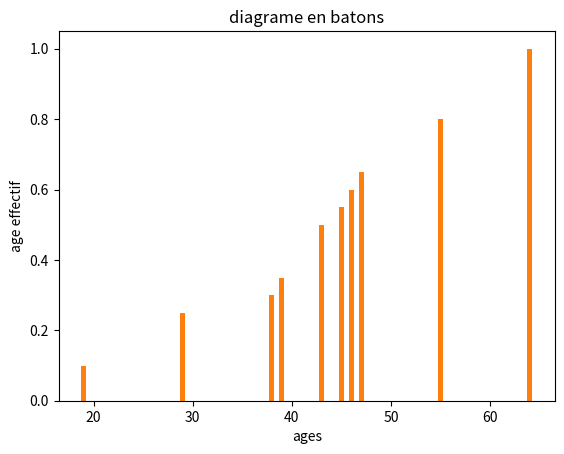

The matplotlib source for this figure:
import matplotlib.pyplot as plt
ages=[43,64,45,55,43,38,64,55,47,64,29,46,29,64,43,39,19,55,29,19]
n=len(ages)
cara=sorted(list(set(ages)))
efec=[ages.count(i) for i in cara]
print(efec,cara)
freq=[c/n for c in efec]
freq_cum=[0]*len(cara)
freq_cum[0]=freq[0]
for i in range(1,len(cara)):
    freq_cum[i]=freq_cum[i-1]+freq[i]
print(freq_cum)
plt.xlabel("ages")
plt.ylabel("age effectif")
plt.title("diagrame en batons")
plt.bar(cara,freq,width=0.5)
plt.show()
plt.bar(cara,freq_cum,width=0.5)
plt.show()